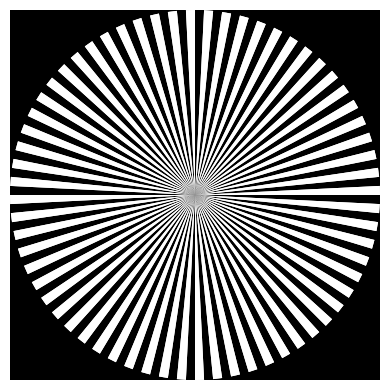

Here is the Python script that generated this plot: (Note: this script raises an exception after producing the figure.)
#!/usr/bin/env python3

import numpy as np
import matplotlib.pyplot as plt

#  create figure without frame and axes
fig = plt.figure(figsize=(4, 4), frameon=False)
ax = plt.axes()
ax.set_axis_off()

spokes = 128

# background rectangle
t1 = plt.Polygon([[-1, -1], [1, -1], [1, 1], [-1, 1], [-1, -1]], color="k", linewidth=0)
plt.gca().add_patch(t1)

# draw spokes
for i in range(spokes):
    step = 2*2*np.pi/spokes
    phi0 = i*step
    phi1 = i*step + step/2
    t1 = plt.Polygon([[0, 0], [np.cos(phi0), np.sin(phi0)], [np.cos(phi1), np.sin(phi1)]], color="w", linewidth=0)
    plt.gca().add_patch(t1)

# set extent
plt.xlim([-1, 1])
plt.ylim([-1, 1])
plt.tight_layout()

plt.savefig(f"./optrace/resources/images/siemens_star.webp", bbox_inches='tight', pad_inches=0, dpi=300, transparent=False)
